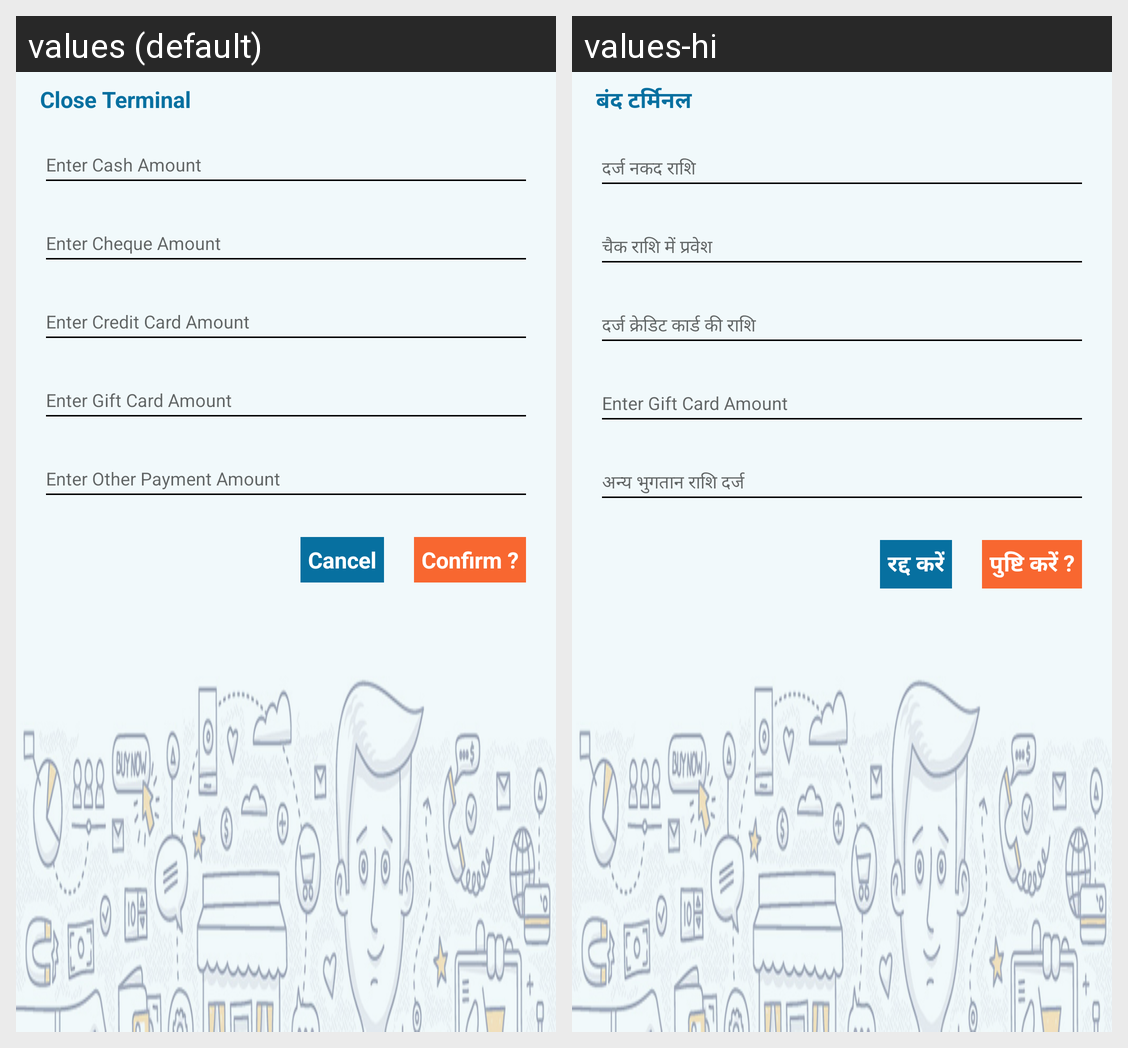

Strings drawn on this Android screen and how each of the app's shown locales translates them:
Android screen res/layout/close_terminal.xml rendered under 2 locales, left to right: values (default), values-hi. Device: Nexus 5 (rendered at 1080×1920; each locale shown at half size, 540×960, under a caption strip naming it); theme MyMaterialTheme.
Strings drawn on this screen, with the default value and each locale's value (text and hints the layout hard-codes, and strings that could not be matched under every locale, appear in the picture but are not listed):

close_terminal
  values: Close Terminal
  values-hi: बंद टर्मिनल

cancel
  values: Cancel
  values-hi: रद्द करें

confirm
  values: Confirm ?
  values-hi: पुष्टि करें ?
